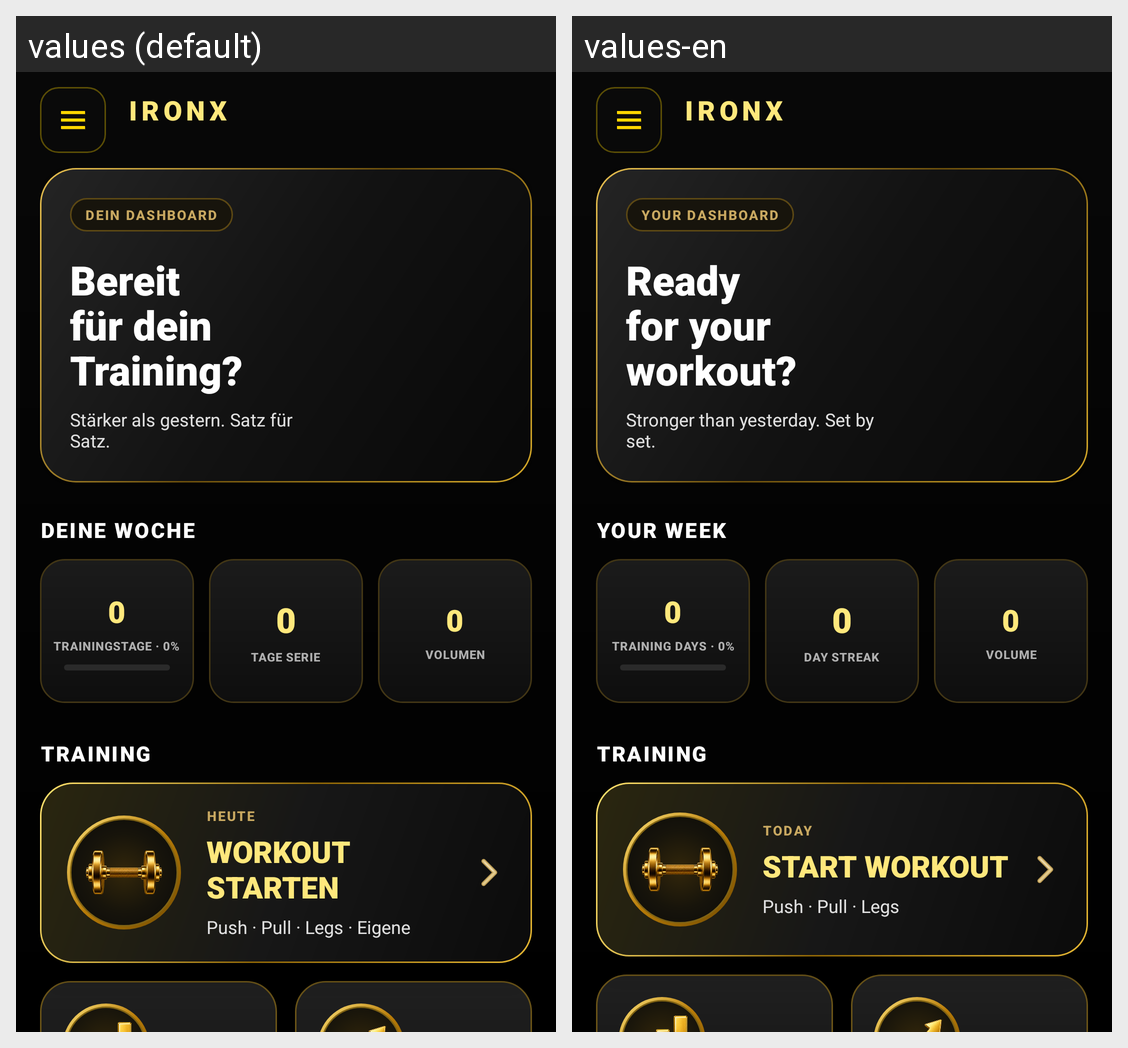

Locale-by-locale string values for the Android screen shown in this grid:
Android screen res/layout/activity_main.xml rendered under 2 locales, left to right: values (default), values-en. Device: Nexus 5 (rendered at 1080×1920; each locale shown at half size, 540×960, under a caption strip naming it); theme Theme.GymApp.
Strings drawn on this screen, with the default value and each locale's value (text and hints the layout hard-codes, and strings that could not be matched under every locale, appear in the picture but are not listed):

app_name
  values: IRONX
  values-en: IRONX

home_dashboard_chip
  values: DEIN DASHBOARD
  values-en: YOUR DASHBOARD

home_ready
  values: Bereit für dein Training?
  values-en: Ready for your workout?

home_motto
  values: Stärker als gestern. Satz für Satz.
  values-en: Stronger than yesterday. Set by set.

home_week
  values: DEINE WOCHE
  values-en: YOUR WEEK

home_week_goal_default
  values: TRAININGSTAGE · 0%
  values-en: TRAINING DAYS · 0%

home_streak_days
  values: TAGE SERIE
  values-en: DAY STREAK

home_volume
  values: VOLUMEN
  values-en: VOLUME

home_training_section
  values: TRAINING
  values-en: TRAINING

home_today
  values: HEUTE
  values-en: TODAY

home_start_workout
  values: WORKOUT STARTEN
  values-en: START WORKOUT

home_workout_types
  values: Push · Pull · Legs · Eigene
  values-en: Push · Pull · Legs
